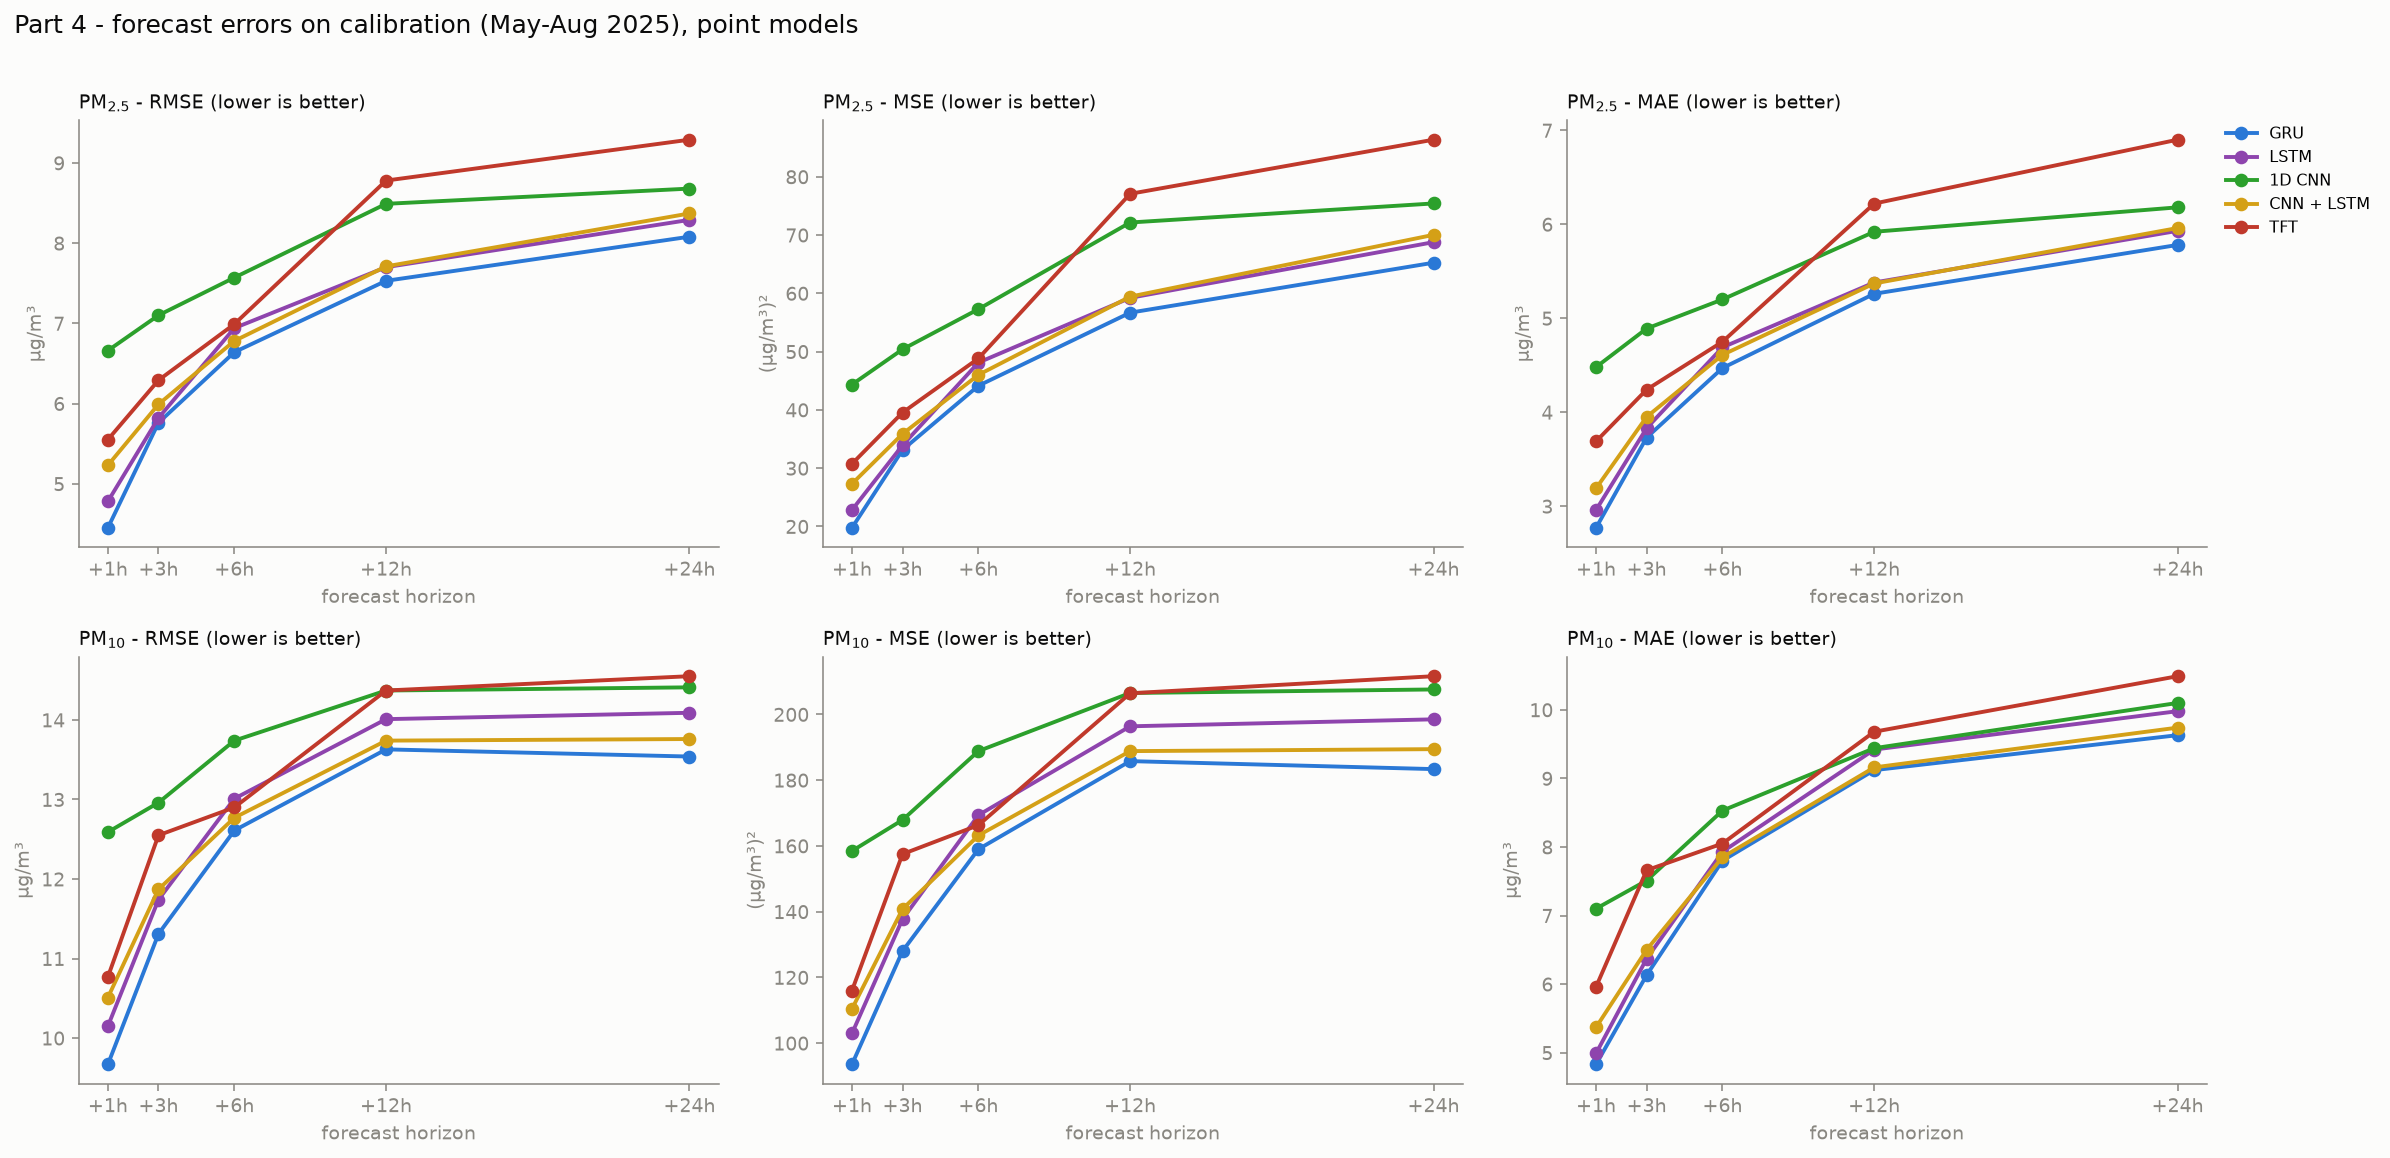

The data file committed next to this chart (first rows):
model, target, horizon, rmse, mse, mae
gru, PM2.5, 1, 4.45, 19.77, 2.77
gru, PM2.5, 3, 5.76, 33.14, 3.73
gru, PM2.5, 6, 6.64, 44.14, 4.47
gru, PM2.5, 12, 7.53, 56.68, 5.26
gru, PM2.5, 24, 8.08, 65.25, 5.78
gru, PM10, 1, 9.67, 93.56, 4.83
gru, PM10, 3, 11.31, 128, 6.13
gru, PM10, 6, 12.61, 159, 7.8
gru, PM10, 12, 13.63, 185.8, 9.12
gru, PM10, 24, 13.54, 183.4, 9.63
lstm, PM2.5, 1, 4.78, 22.83, 2.96
lstm, PM2.5, 3, 5.82, 33.93, 3.83
lstm, PM2.5, 6, 6.94, 48.11, 4.69
lstm, PM2.5, 12, 7.7, 59.22, 5.38
lstm, PM2.5, 24, 8.29, 68.78, 5.93
lstm, PM10, 1, 10.15, 103, 4.99
lstm, PM10, 3, 11.74, 137.8, 6.37
lstm, PM10, 6, 13.01, 169.4, 7.93
lstm, PM10, 12, 14.01, 196.4, 9.42
lstm, PM10, 24, 14.09, 198.5, 9.98
cnn, PM2.5, 1, 6.66, 44.35, 4.48
cnn, PM2.5, 3, 7.1, 50.39, 4.89
cnn, PM2.5, 6, 7.57, 57.28, 5.2
cnn, PM2.5, 12, 8.49, 72.15, 5.92
cnn, PM2.5, 24, 8.68, 75.42, 6.18
cnn, PM10, 1, 12.59, 158.4, 7.1
cnn, PM10, 3, 12.96, 167.9, 7.51
cnn, PM10, 6, 13.74, 188.8, 8.53
cnn, PM10, 12, 14.37, 206.5, 9.44
cnn, PM10, 24, 14.41, 207.6, 10.1
cnn_lstm, PM2.5, 1, 5.23, 27.32, 3.19
cnn_lstm, PM2.5, 3, 5.99, 35.88, 3.95
cnn_lstm, PM2.5, 6, 6.78, 46.01, 4.61
cnn_lstm, PM2.5, 12, 7.71, 59.43, 5.37
cnn_lstm, PM2.5, 24, 8.37, 70.03, 5.96
cnn_lstm, PM10, 1, 10.51, 110.4, 5.37
cnn_lstm, PM10, 3, 11.87, 140.8, 6.5
cnn_lstm, PM10, 6, 12.77, 163.2, 7.85
cnn_lstm, PM10, 12, 13.74, 188.8, 9.16
cnn_lstm, PM10, 24, 13.76, 189.4, 9.74
tft, PM2.5, 1, 5.55, 30.75, 3.69
tft, PM2.5, 3, 6.29, 39.54, 4.24
tft, PM2.5, 6, 6.99, 48.83, 4.75
tft, PM2.5, 12, 8.78, 77.07, 6.22
tft, PM2.5, 24, 9.29, 86.36, 6.9
tft, PM10, 1, 10.77, 116, 5.96
tft, PM10, 3, 12.55, 157.5, 7.66
tft, PM10, 6, 12.9, 166.3, 8.05
tft, PM10, 12, 14.37, 206.4, 9.68
tft, PM10, 24, 14.55, 211.6, 10.49
